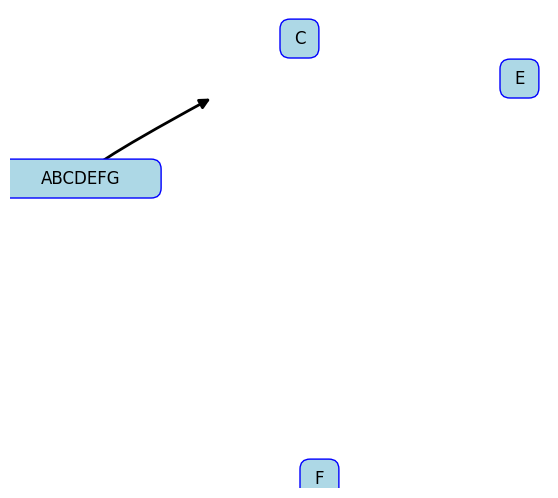

Recreate this plot in Python.
import matplotlib.pyplot as plt
from matplotlib.patches import BoxStyle, FancyBboxPatch, FancyArrowPatch
from matplotlib.path import Path

import numpy as np

# Set-up the node libs

node_width_ABCDEFG = 116/72  # inches
node_height_ABCDEFG = 28/72  # inches
node_center_x_ABCDEFG = 0 + 58/72  # inches
node_center_y_ABCDEFG = 3 + 14/72  # inches
lower_left_corner_ABCDEFG = [node_center_x_ABCDEFG - node_width_ABCDEFG/2,
                       node_center_y_ABCDEFG - node_height_ABCDEFG/2]

node_width_F = 28/72  # inches
node_height_F = 28/72  # inches
node_center_x_F = 3 + 14/72  # inches
node_center_y_F = 0 + 14/72  # inches
lower_left_corner_F = [node_center_x_F - node_width_F/2,
                       node_center_y_F - node_height_F/2]

node_width_E = 28/72  # inches
node_height_E = 28/72  # inches
node_center_x_E = 5 + 14/72  # inches
node_center_y_E = 4 + 14/72  # inches
lower_left_corner_E = [node_center_x_E - node_width_E/2,
                       node_center_y_E - node_height_E/2]

node_width_C = 28/72  # inches
node_height_C = 28/72  # inches
node_center_x_C = 2.8 + 14/72  # inches
node_center_y_C = 4.4 + 14/72  # inches
lower_left_corner_C = [node_center_x_C - node_width_C/2,
                       node_center_y_C - node_height_C/2]

# Compute size parameters needed to create the figure

# left edge of box ABCDEFG to right edge of box E
network_width_inches = (
        (node_center_x_E + node_width_E/2) - 
        (node_center_x_ABCDEFG - node_width_ABCDEFG/2))

# top edge of box C to bottom edge of box F
network_height_inches = (
        (node_center_y_C + node_height_C/2) - 
        (node_center_y_F - node_height_F/2))

print("network width inches: ", network_width_inches)
print("network height inches: ", network_height_inches)

#WIDTH_SHIFT = .75  # width of left margin 
#HEIGHT_SHIFT = 0.5  # height of bottom margin

# when these are zero, the node boxes for ABCDEFG and F fall outside the axes
WIDTH_SHIFT = 0  
HEIGHT_SHIFT = 0

PORTION_OF_PLOT_INSIDE_THE_MARGINS = 1

fig_width_inches = network_width_inches/PORTION_OF_PLOT_INSIDE_THE_MARGINS
fig_height_inches = network_height_inches/PORTION_OF_PLOT_INSIDE_THE_MARGINS

# These enlargements are not big enough
# fig_width_inches = network_width_inches + 2*WIDTH_SHIFT
# fig_height_inches = network_height_inches + 2*HEIGHT_SHIFT

print("fig width inches: ", fig_width_inches)
print("fig height inches: ", fig_height_inches)

# Create the figure

fig = plt.figure(figsize=(fig_width_inches, fig_height_inches), dpi=72)

fig.subplots_adjust(0,0,1,1)

ax = plt.gca()

# Plotting in inches

# Create the reactions

start_point = np.array([node_center_x_ABCDEFG, node_center_y_ABCDEFG])

end_point = np.array([node_center_x_ABCDEFG + 1.3, node_center_y_ABCDEFG + .8])
            
control_point_1 = np.array([node_center_x_ABCDEFG + .1, node_center_y_ABCDEFG + .1])

control_point_2 = np.array([node_center_x_ABCDEFG + .2, node_center_y_ABCDEFG + .2])

cubic_bezier_curve_path = Path(
        [start_point,
         control_point_1,
         control_point_2,
         end_point],
         [Path.MOVETO, Path.CURVE4, Path.CURVE4, Path.CURVE4])

fap = FancyArrowPatch(
                    facecolor="black",
                    edgecolor="black",
                    arrowstyle="-|>",
                    clip_on=False,
                    linewidth=2,
                    mutation_scale=15,
                    path=cubic_bezier_curve_path,
                    transform=fig.dpi_scale_trans
                    )


# Create the node boxes

node_patch_ABCDEFG = FancyBboxPatch(
            [lower_left_corner_ABCDEFG[0] + WIDTH_SHIFT, 
             lower_left_corner_ABCDEFG[1] + HEIGHT_SHIFT],
            node_width_ABCDEFG,
            node_height_ABCDEFG,
            edgecolor="blue",
            facecolor="lightblue",
            linewidth=1,
            boxstyle=BoxStyle("round", 
                              pad=0,
                              rounding_size=.1),
            transform=fig.dpi_scale_trans
            )

node_patch_C = FancyBboxPatch(
            [lower_left_corner_C[0] + WIDTH_SHIFT, 
             lower_left_corner_C[1] + HEIGHT_SHIFT],
            node_width_C,
            node_height_C,
            edgecolor="blue",
            facecolor="lightblue",
            linewidth=1,
            boxstyle=BoxStyle("round", 
                              pad=0,
                              rounding_size=.1),
            transform=fig.dpi_scale_trans
            )
            
node_patch_E = FancyBboxPatch(
            [lower_left_corner_E[0] + WIDTH_SHIFT, 
             lower_left_corner_E[1] + HEIGHT_SHIFT],
            node_width_E,
            node_height_E,
            edgecolor="blue",
            facecolor="lightblue",
            linewidth=1,
            boxstyle=BoxStyle("round", 
                              pad=0,
                              rounding_size=.1),
            transform=fig.dpi_scale_trans
            )            

node_patch_F = FancyBboxPatch(
            [lower_left_corner_F[0] + WIDTH_SHIFT, 
             lower_left_corner_F[1] + HEIGHT_SHIFT],
            node_width_F,
            node_height_F,
            edgecolor="blue",
            facecolor="lightblue",
            linewidth=1,
            boxstyle=BoxStyle("round", 
                              pad=0,
                              rounding_size=.1),
            transform=fig.dpi_scale_trans
            )
            
ax.add_patch(fap)            
ax.add_patch(node_patch_ABCDEFG)
ax.add_patch(node_patch_C)
ax.add_patch(node_patch_E)
ax.add_patch(node_patch_F)


# Add text labels for the nodes

plt.text(
        node_center_x_ABCDEFG + WIDTH_SHIFT,
        node_center_y_ABCDEFG + HEIGHT_SHIFT,
        "ABCDEFG",
        fontsize=12,
        color="black",
        fontname="Verdana",
        fontstyle="normal",
        horizontalalignment="center",
        verticalalignment="center",
        transform=fig.dpi_scale_trans
        )

plt.text(
        node_center_x_C + WIDTH_SHIFT,
        node_center_y_C + HEIGHT_SHIFT,
        "C",
        fontsize=12,
        color="black",
        fontname="Verdana",
        fontstyle="normal",
        horizontalalignment="center",
        verticalalignment="center",
        transform=fig.dpi_scale_trans
        )

plt.text(
        node_center_x_E + WIDTH_SHIFT,
        node_center_y_E + HEIGHT_SHIFT,
        "E",
        fontsize=12,
        color="black",
        fontname="Verdana",
        fontstyle="normal",
        horizontalalignment="center",
        verticalalignment="center",
        transform=fig.dpi_scale_trans
        )

plt.text(
        node_center_x_F + WIDTH_SHIFT,
        node_center_y_F + HEIGHT_SHIFT,
        "F",
        fontsize=12,
        color="black",
        fontname="Verdana",
        fontstyle="normal",
        horizontalalignment="center",
        verticalalignment="center",
        transform=fig.dpi_scale_trans
        )
                
plt.axis("equal")

plt.axis("off")

plt.show()

fig.savefig("node_example_subplots_adjust.png")
